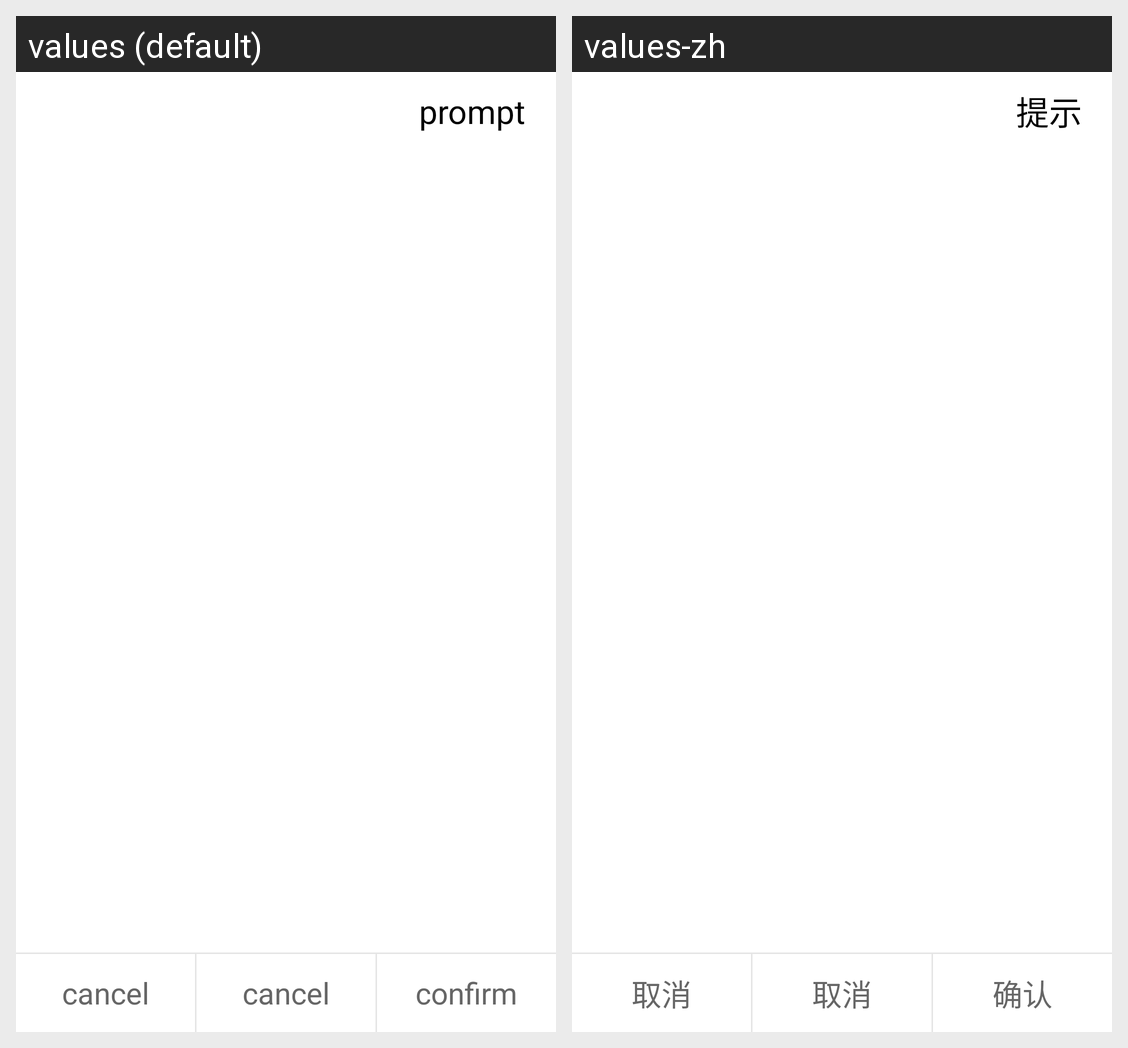

Locale-by-locale string values for the Android screen shown in this grid:
Android screen res/layout/dialog_view_3bt.xml rendered under 2 locales, left to right: values (default), values-zh. Device: Nexus 5 (rendered at 1080×1920; each locale shown at half size, 540×960, under a caption strip naming it); theme AppTheme.
Strings drawn on this screen, with the default value and each locale's value (text and hints the layout hard-codes, and strings that could not be matched under every locale, appear in the picture but are not listed):

dlg_title_default
  values: prompt
  values-zh: 提示

cancel
  values: cancel
  values-zh: 取消

confirm
  values: confirm
  values-zh: 确认
